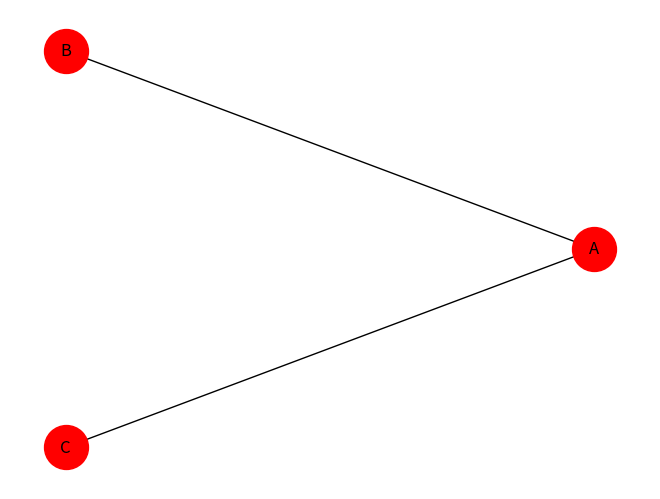

Recreate this plot in Python.
#!/usr/bin/env python3
# \myclub_root\myProbkaGen.py
# скрипт создаёт произвольный ориентированный граф в JSON.. ПОКА НЕ РАБОТАЕТ!!
# с к-вом узлов произвольным 1 до N, 
# к-вом линков произвольным до полного ориентированного графа.... каковое n*(n-1) рёбер.

import json
import itertools
import networkx as nx
import numpy.random as rnd
import matplotlib.pyplot as plt

graph=nx.Graph()
graph.add_node('A')
graph.add_node('B')
graph.add_node('C')

def add_double_edge(src,dst,graph=None):
    graph.add_edge(src,dst)
    graph.add_edge(dst,src)

add_double_edge('A','B',graph=graph)
add_double_edge('A','C',graph=graph)

print('graph here: '+str(graph.nodes()))

nx.draw_circular(graph,
    node_color='red',
    node_size=1000,
    with_labels=True
)


'''
{
	"graph": { 
	    "nodes": [
              {
                "location": { - координаты узла
                  "lng": 55.7389525936213,
                  "lat": 37.6284844875446
                },
                "geometry": { - геометрия, используется для отображения на карте
                  "type": "Circle",
                  "center": [
                    4188783.732476062,
                    7506623.048889009
                  ],
                  "radius": 120.10278760269284
                },
                "id": 66, - id
                "controllerId": null - сейчас не используется
              },
	    ], - массив узлов графа
	    "links": [
	        {
                "geometry": { - геометрия в метрах
                  "type": "LineString",
                  "coordinates": [
                    [
                      4188790.592865324,
                      7506722.035869018
                    ],
                    [
                      4188777.7608368318,
                      7507456.093065263
                    ],
                    [
                      4188583.6824447014,
                      7507927.852849211
                    ]
                  ]
                },
                "startPoint": { - начало линка, градусы 
                  "lng": 55.7394531868025,
                  "lat": 37.6285461154699
                },
                "endPoint": { - конец линка, градусы
                  "lng": 55.7455506829566,
                  "lat": 37.626687407537
                },
                "length": 1244, - длина, метры
                "id": 136, - id
                "fromNodeId": 66, - из какого узла
                "toNodeId": 68 - в какой узел
            },
	    ] - массив линков (связей) графа
	}, - граф дорог
	"loads": [
	    {
	        "link_id": 45, - id линка
	        "load": 10 - баллы, 0-10
	    }
	], - массив балльности линков
	"image": {
	    "width": 200, - требуемая ширина изображения, пиксели
	    "height": 300, - требуемая высота изображения, пиксели
	}
}


'''
